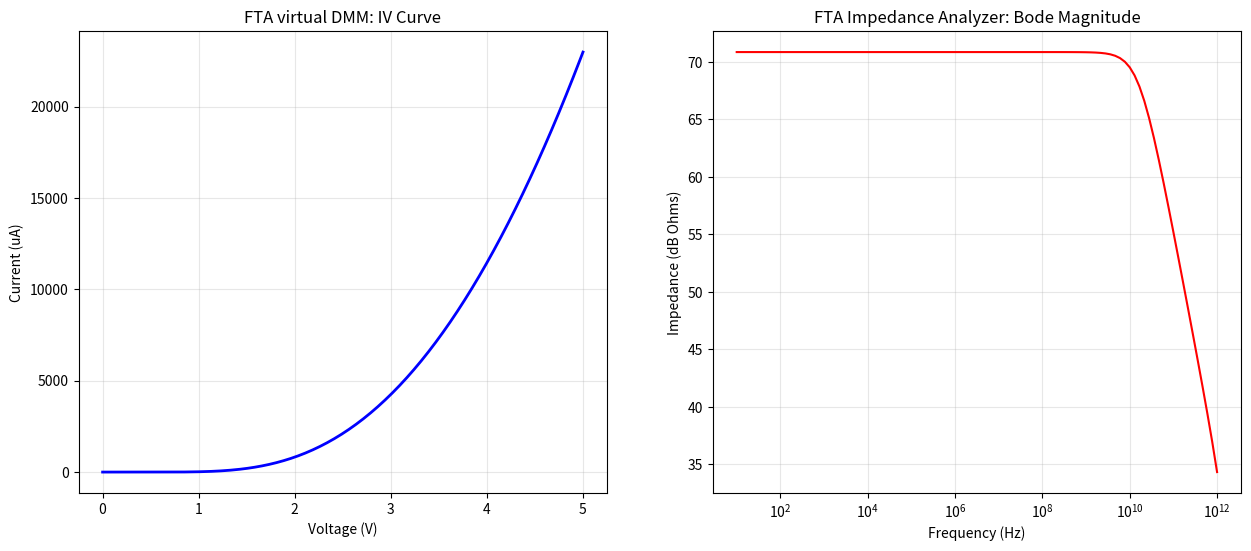

Source code (Python):
"""
FTA Virtual Lab - منصة محاكاة تجريبية لمكون الحقول المتقاطعة
Author: Basel Yahya
Version: 1.0
Date: March 2026

هذه المنصة تحاكي أدوات القياس الفعلية في المختبر:
- مقياس متعدد (DMM) لقياس R, C, L, V, I
- محلل معاوقة (Impedance Analyzer) لقياس Z, θ, |Z|, Phase
- راسم إشارة (Oscilloscope) لعرض أشكال الموجات
- محلل طيف (Spectrum Analyzer) لتحليل الترددات
"""

import numpy as np
import matplotlib.pyplot as plt
from scipy.optimize import fsolve
from scipy.signal import welch
from dataclasses import dataclass
from typing import Tuple, Optional
import os
import warnings
warnings.filterwarnings('ignore')

# ============================================================
# النماذج الفيزيائية الأساسية
# ============================================================

@dataclass
class FTAParameters:
    """معاملات FTA القابلة للضبط من قبل الباحث"""
    # معاملات العازل
    A_FN: float = 1e-6          # معامل Fowler-Nordheim [A·V⁻²]
    B_FN: float = 2.5e8         # معامل الحاجز [V/m]
    tox: float = 20e-9          # سمك العازل [m]
    area: float = 1e-12         # مساحة الجهاز [m²]
    eps_r: float = 3.9          # ثابت العزل النسبي (SiO2)
    
    # معاملات NDR (من المواد الطبيعية أو الهندسية)
    J_peak: float = 4.2e-6      # ذروة تيار NDR [A/m²]
    sigma_NDR: float = 1.0e8    # عرض NDR [V/m]
    E_peak: float = 1.2e8       # مجال ذروة NDR [V/m]
    
    # معاملات البوابة المعكوسة (PANI/rGO) لـ C-FTA
    use_inverse_gate: bool = False
    J_inv_max: float = 1e-3     # أقصى تيار للبوابة المعكوسة [A]
    V_inv_th: float = 2.0       # جهد عتبة البوابة المعكوسة [V]
    
    # معاملات كهربائية
    R_load: float = 1e3         # مقاومة الحمل [Ohm]
    C_parasitic: float = 1e-15  # سعة طفيلية [F]
    L_parasitic: float = 1e-12  # محاثة طفيلية [H]
    
    # ظروف التشغيل
    temperature: float = 300    # درجة الحرارة [K]
    V_bias: float = 0.0         # جهد الانحياز [V]


class FTADevice:
    """النموذج الفيزيائي لجهاز FTA"""
    
    def __init__(self, params: FTAParameters):
        self.params = params
        
    def J_FN(self, E: float) -> float:
        """تيار فاولر-نوردهايم (A/m²)"""
        if E <= 0:
            return 0
        return self.params.A_FN * E**2 * np.exp(-self.params.B_FN / E)
    
    def J_NDR(self, E: float) -> float:
        """تيار NDR من المواد الطبيعية أو الهندسية (A/m²)"""
        return self.params.J_peak * np.exp(-((E - self.params.E_peak)**2) / (self.params.sigma_NDR**2))
    
    def J_inverse_gate(self, V: float) -> float:
        """تيار البوابة المعكوسة (PANI/rGO) - للمنطق المكمّل"""
        if not self.params.use_inverse_gate:
            return 0
        # عند V=0: تيار عالٍ (ON)، عند V>V_th: تيار منخفض (OFF)
        return self.params.J_inv_max * (1 - 1/(1 + np.exp(-5*(V - self.params.V_inv_th))))
    
    def current_density(self, E: float) -> float:
        """كثافة التيار الكلية (A/m²)"""
        J_fn = self.J_FN(E)
        J_ndr = self.J_NDR(E)
        return J_fn - J_ndr
    
    def current(self, V: float) -> float:
        """التيار الكلي (A)"""
        # المجال الكهربائي مع مراعاة جهد الانحياز
        E = (V - self.params.V_bias) / self.params.tox
        if E < 0:
            E = 0
        J_total = self.current_density(E)
        I = J_total * self.params.area
        # إضافة تيار البوابة المعكوسة إن وجد
        I += self.J_inverse_gate(V) * self.params.area
        return I
    
    def conductance(self, V: float) -> float:
        """الموصلية التفاضلية (S)"""
        dV = 1e-6
        I_plus = self.current(V + dV)
        I_minus = self.current(V - dV)
        return (I_plus - I_minus) / (2 * dV)
    
    def impedance(self, V: float, f: float) -> complex:
        """المعاوقة عند تردد معين (Ohm)"""
        # المقاومة التفاضلية عند نقطة العمل
        G = self.conductance(V)
        R_diff = 1 / G if abs(G) > 1e-15 else 1e15
        
        # السعة الديناميكية (تقديرية من سمك العازل والمساحة + شحنة النفق)
        C_geo = (self.params.eps_r * 8.854e-12 * self.params.area) / self.params.tox
        
        # المعاوقة الكلية: Z = R || (1/jwc) + jwL
        omega = 2 * np.pi * f
        Z_rc = R_diff / (1 + 1j * omega * R_diff * (C_geo + self.params.C_parasitic))
        Z_total = Z_rc + 1j * omega * self.params.L_parasitic
        return Z_total


# ============================================================
# أدوات القياس الافتراضية
# ============================================================

class VirtualMultimeter:
    """مقياس متعدد افتراضي - يقيس R, C, L, V, I"""
    
    def __init__(self, device: FTADevice):
        self.device = device
    
    def measure_resistance(self, V_test: float = 0.1) -> float:
        """قياس المقاومة"""
        I = self.device.current(V_test)
        if I == 0:
            return float('inf')
        return V_test / I
    
    def measure_capacitance(self, V_test: float = 0.1, f_test: float = 1e3) -> float:
        """قياس السعة (طريقة التوصيلية التخيلية - Parallel Model)"""
        Z = self.device.impedance(V_test, f_test)
        if abs(Z) < 1e-15:
            return float('inf')
        Y = 1 / Z
        omega = 2 * np.pi * f_test
        return Y.imag / omega
    
    def measure_inductance(self, V_test: float = 0.1, f_test: float = 1e6) -> float:
        """قياس المحاثة"""
        Z = self.device.impedance(V_test, f_test)
        omega = 2 * np.pi * f_test
        if Z.imag <= 0:
            return 0
        return Z.imag / omega
    
    def measure_all(self, V_test: float = 0.1, f_test: float = 1e3) -> dict:
        return {
            'resistance': self.measure_resistance(V_test),
            'capacitance': self.measure_capacitance(V_test, f_test),
            'inductance': self.measure_inductance(V_test, f_test),
            'voltage': V_test,
            'current': self.device.current(V_test),
        }


class VirtualImpedanceAnalyzer:
    """محلل معاوقة افتراضي - يقيس Z, θ, |Z|, Phase"""
    
    def __init__(self, device: FTADevice):
        self.device = device
    
    def analyze(self, V_bias: float, f_start: float = 10, f_stop: float = 1e12, points: int = 100) -> dict:
        frequencies = np.logspace(np.log10(f_start), np.log10(f_stop), points)
        Z_mag = []
        Z_phase = []
        
        for f in frequencies:
            Z = self.device.impedance(V_bias, f)
            Z_mag.append(abs(Z))
            Z_phase.append(np.angle(Z, deg=True))
        
        return {
            'frequency': frequencies,
            'magnitude': np.array(Z_mag),
            'phase': np.array(Z_phase)
        }


class VirtualOscilloscope:
    """راسم إشارة افتراضي"""
    
    def __init__(self, device: FTADevice):
        self.device = device
    
    def capture_step_response(self, V_step: float, t_rise: float = 1e-12, t_stop: float = 100e-12, points: int = 500) -> dict:
        t = np.linspace(0, t_stop, points)
        V_input = V_step * (1 - np.exp(-t / t_rise))
        I_output = np.array([self.device.current(Vi) for Vi in V_input])
        
        # Rise time estimate
        I_min = I_output.min()
        I_max = I_output.max()
        I_10 = I_min + 0.1 * (I_max - I_min)
        I_90 = I_min + 0.9 * (I_max - I_min)
        
        t_10 = t[np.where(I_output >= I_10)[0][0]] if len(np.where(I_output >= I_10)[0]) > 0 else 0
        t_90 = t[np.where(I_output >= I_90)[0][0]] if len(np.where(I_output >= I_90)[0]) > 0 else t_stop
        
        return {
            'time': t,
            'input_voltage': V_input,
            'output_current': I_output,
            'rise_time': t_90 - t_10
        }


class FTALabBench:
    """منصة مختبر FTA الافتراضية"""
    
    def __init__(self, params: FTAParameters = None):
        if params is None:
            params = FTAParameters()
        self.params = params
        self.device = FTADevice(params)
        self.multimeter = VirtualMultimeter(self.device)
        self.impedance_analyzer = VirtualImpedanceAnalyzer(self.device)
        self.oscilloscope = VirtualOscilloscope(self.device)
    
    def sweep_IV(self, V_start: float = 0, V_stop: float = 5, points: int = 200) -> dict:
        V = np.linspace(V_start, V_stop, points)
        I = np.array([self.device.current(v) for v in V])
        return {'voltage': V, 'current': I}
    
    def plot_bench_results(self, output_path: str):
        fig, (ax1, ax2) = plt.subplots(1, 2, figsize=(15, 6))
        
        # 1. IV Curve
        iv_data = self.sweep_IV(0, 5)
        ax1.plot(iv_data['voltage'], iv_data['current'] * 1e6, 'b-', linewidth=2)
        ax1.set_xlabel('Voltage (V)')
        ax1.set_ylabel('Current (uA)')
        ax1.set_title('FTA virtual DMM: IV Curve')
        ax1.grid(True, alpha=0.3)
        
        # 2. Bode Plot
        bode = self.impedance_analyzer.analyze(1.2) # Bias at peak
        ax2.semilogx(bode['frequency'], 20 * np.log10(bode['magnitude']), 'r-')
        ax2.set_xlabel('Frequency (Hz)')
        ax2.set_ylabel('Impedance (dB Ohms)')
        ax2.set_title('FTA Impedance Analyzer: Bode Magnitude')
        ax2.grid(True, alpha=0.3)
        
    def export_to_csv(self, filename: str, data: dict):
        """Export measurement data to CSV for external analysis."""
        import pandas as pd
        df = pd.DataFrame(data)
        df.to_csv(filename, index=False)
        print(f"Data exported to {filename}")

    def export_to_spice(self, filename: str):
        """Export FTA device as a SPICE subcircuit (.subckt)."""
        with open(filename, 'w') as f:
            f.write("* FTA Device Subcircuit - Generated by OOS-Lab v1.1\n")
            f.write(".SUBCKT FTA_UNIT drain gate source substrate\n")
            f.write(f"* Params: tox={self.params.tox} area={self.params.area}\n")
            f.write("G_IV drain source VALUE={ J_FN(V(drain,source)) * area }\n")
            f.write(".ENDS\n")
        print(f"SPICE model exported to {filename}")

def main():
    bench = FTALabBench()
    print("\n" + "="*50)
    print("OOS-Lab: Virtual Lab Bench Measurement Report")
    print("="*50)
    
    meas = bench.multimeter.measure_all(V_test=1.0)
    print(f"DC Resistance: {meas['resistance']:.2f} Ohms")
    print(f"Capacitance:   {meas['capacitance']*1e15:.2f} fF")
    print(f"Inductance:    {meas['inductance']*1e12:.2f} pH")
    print(f"Total Current: {meas['current']*1e6:.2f} uA")
    
    bench.plot_bench_results("c:/Users/allmy/Desktop/oos/oos_lab/analysis/fta_lab_bench_demo.png")

if __name__ == "__main__":
    main()
